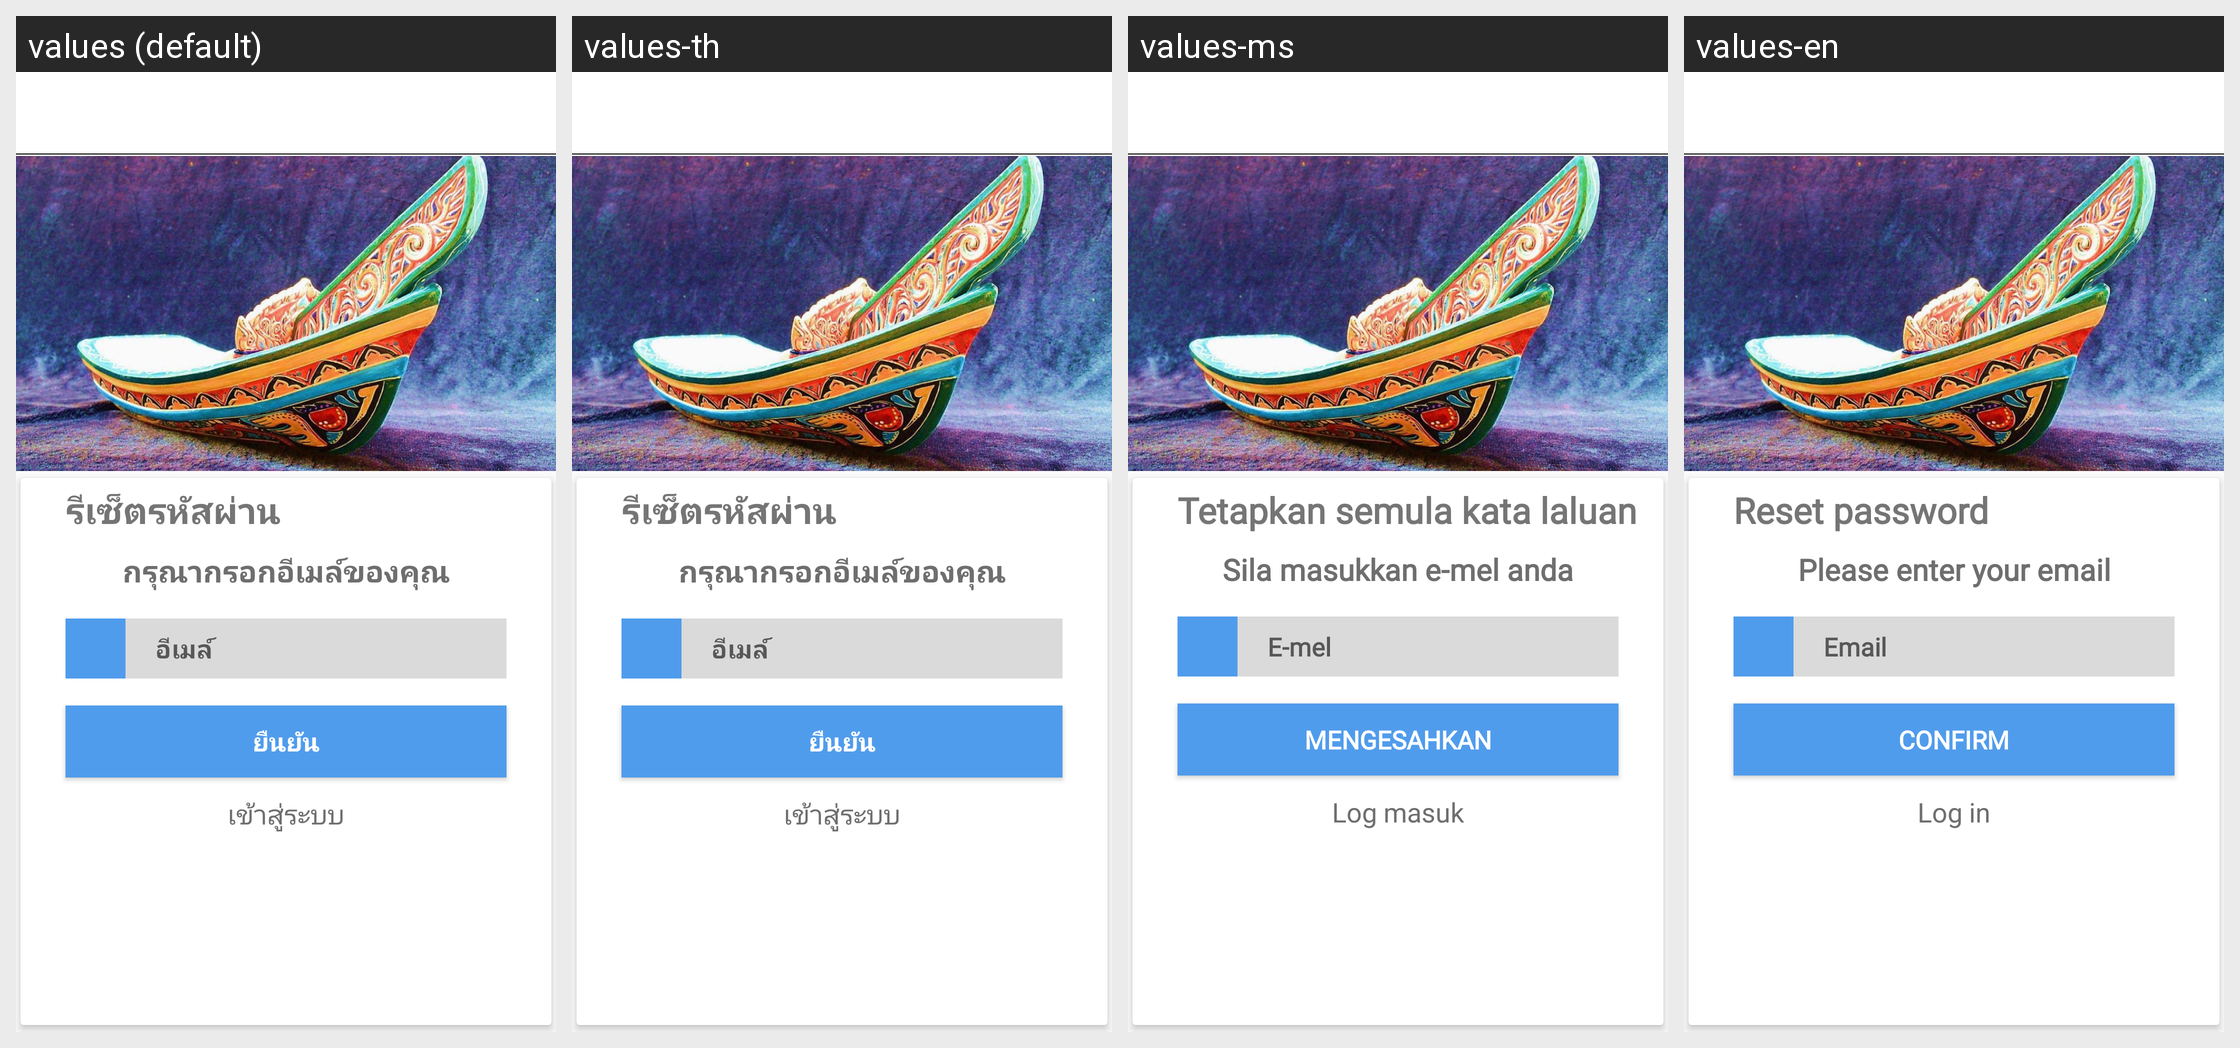

Translations of the strings shown on this Android screen, per locale in the grid:
Android screen res/layout/activity_forget.xml rendered under 4 locales, left to right: values (default), values-th, values-ms, values-en. Device: Nexus 5 (rendered at 1080×1920; each locale shown at half size, 540×960, under a caption strip naming it); theme AppTheme.
Strings drawn on this screen, with the default value and each locale's value (text and hints the layout hard-codes, and strings that could not be matched under every locale, appear in the picture but are not listed):

FG1
  values: รีเซ็ตรหัสผ่าน
  values-th: รีเซ็ตรหัสผ่าน
  values-ms: Tetapkan semula kata laluan
  values-en: Reset password

FG2
  values: กรุณากรอกอีเมล์ของคุณ
  values-th: กรุณากรอกอีเมล์ของคุณ
  values-ms: Sila masukkan e-mel anda
  values-en: Please enter your email

FG3
  values: อีเมล์
  values-th: อีเมล์
  values-ms: E-mel
  values-en: Email

FG4
  values: ยืนยัน
  values-th: ยืนยัน
  values-ms: mengesahkan
  values-en: confirm

FG5
  values: เข้าสู่ระบบ
  values-th: เข้าสู่ระบบ
  values-ms: Log masuk
  values-en: Log in
